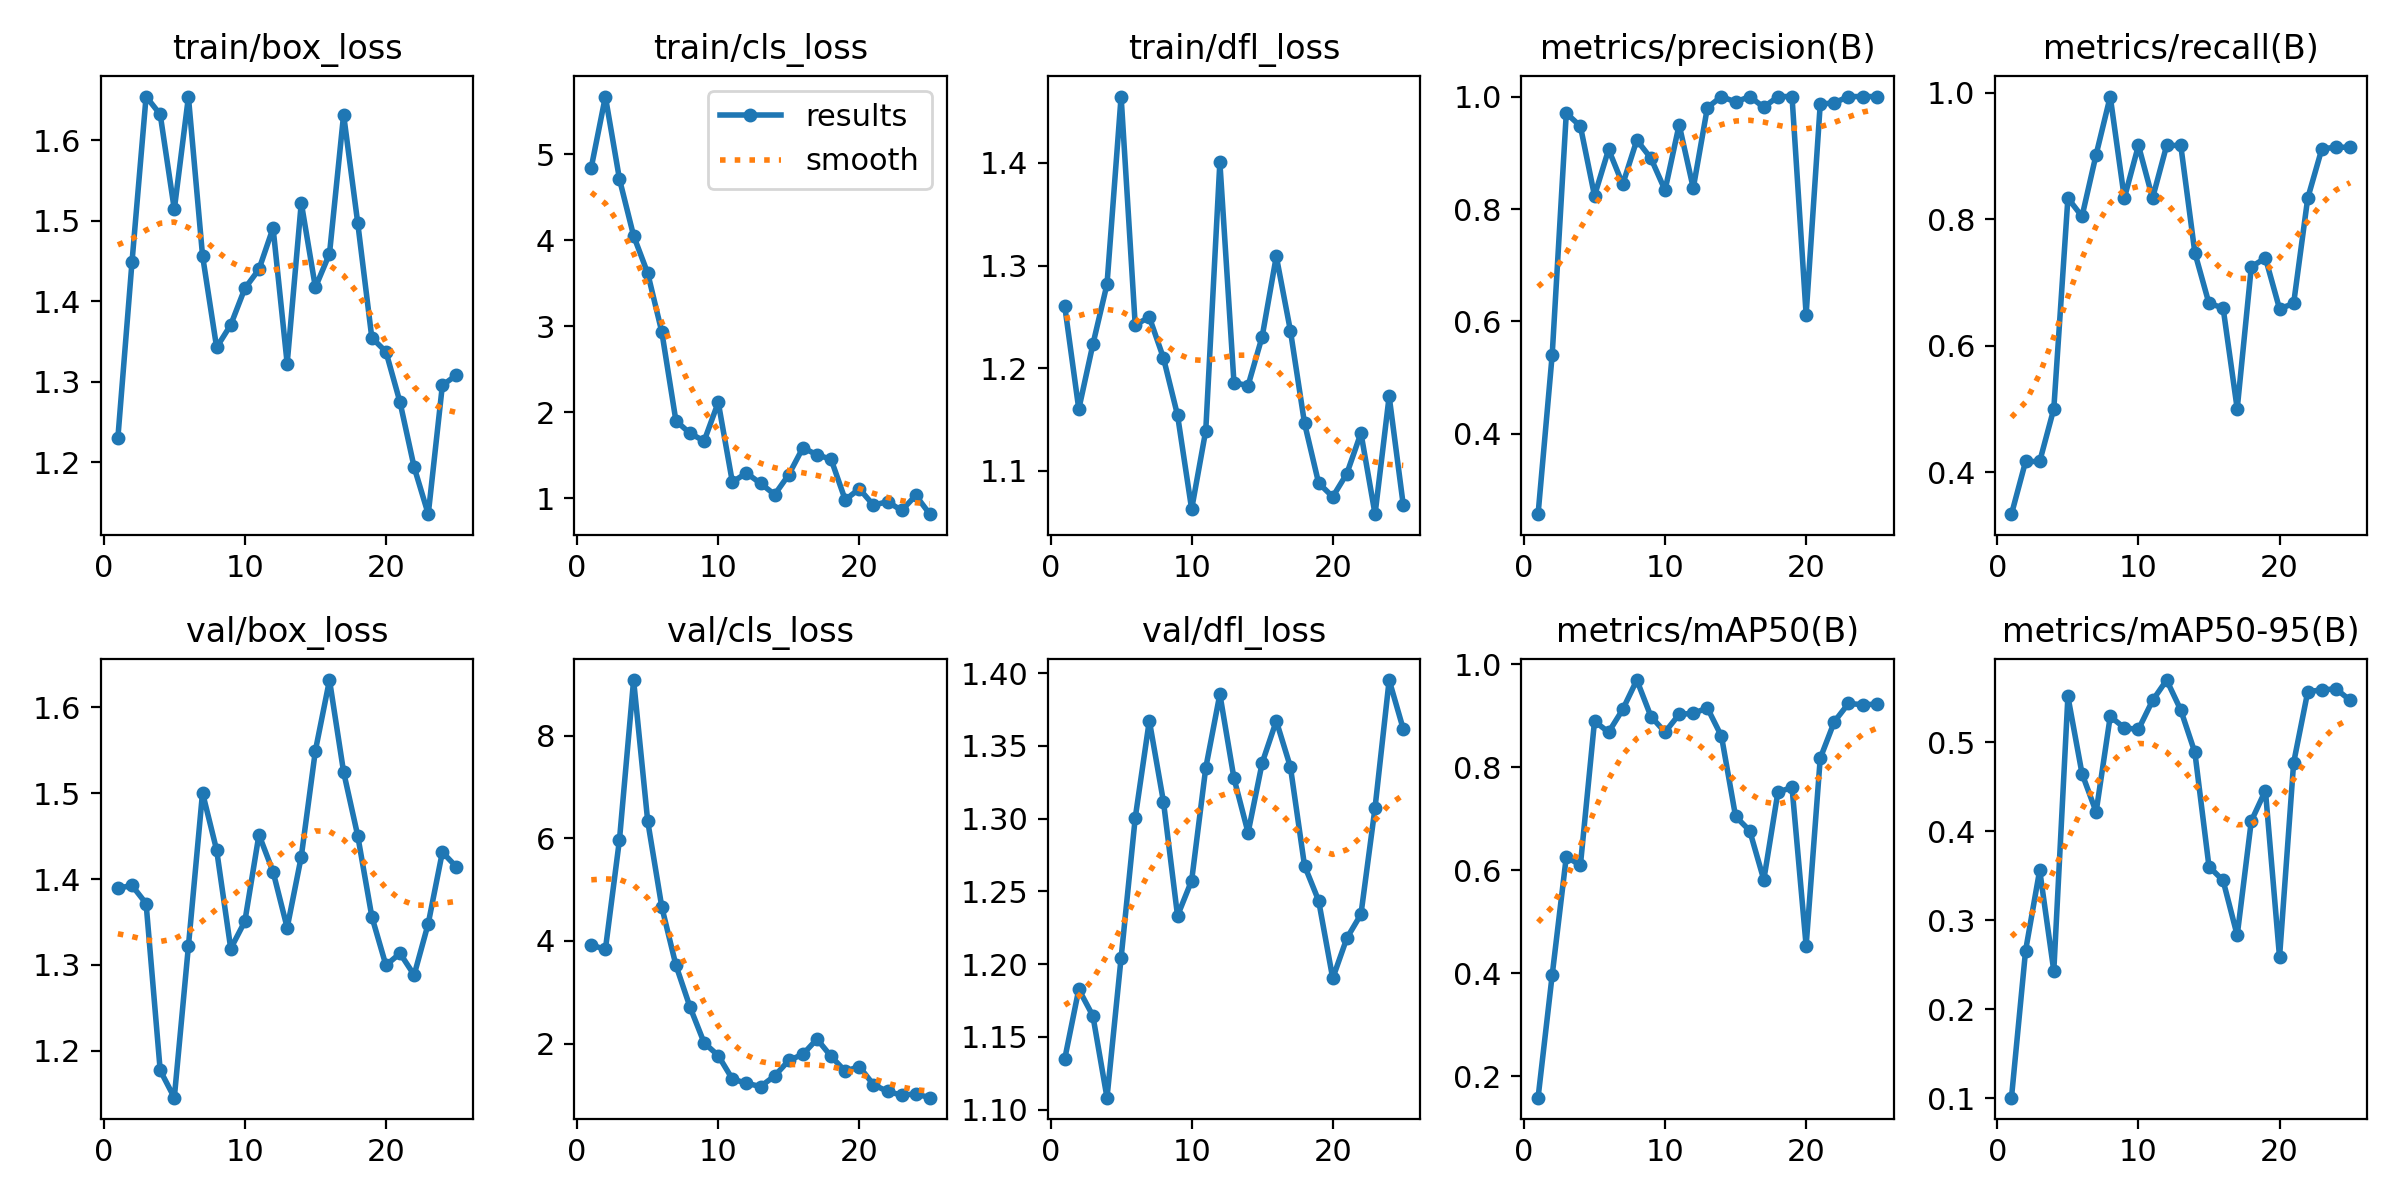

Data behind this chart, as committed beside it:
epoch, train/box_loss, train/cls_loss, train/dfl_loss, metrics/precision(B), metrics/recall(B), metrics/mAP50(B), metrics/mAP50-95(B), val/box_loss, val/cls_loss, val/dfl_loss, lr/pg0, lr/pg1, lr/pg2
1, 1.23, 4.844, 1.261, 0.2573, 0.3333, 0.1589, 0.1008, 1.389, 3.922, 1.135, 4e-05, 4e-05, 4e-05
2, 1.449, 5.67, 1.16, 0.5405, 0.4167, 0.3968, 0.2659, 1.393, 3.833, 1.183, 9.604e-05, 9.604e-05, 9.604e-05
3, 1.655, 4.708, 1.223, 0.9704, 0.4167, 0.6264, 0.3563, 1.371, 5.974, 1.164, 0.0001473, 0.0001473, 0.0001473
4, 1.632, 4.051, 1.282, 0.9473, 0.5, 0.6102, 0.2432, 1.177, 9.081, 1.108, 0.0001939, 0.0001939, 0.0001939
5, 1.514, 3.616, 1.465, 0.8236, 0.8333, 0.8897, 0.5515, 1.145, 6.333, 1.204, 0.0002357, 0.0002357, 0.0002357
6, 1.654, 2.932, 1.242, 0.9059, 0.8044, 0.8684, 0.4648, 1.322, 4.658, 1.3, 0.0002727, 0.0002727, 0.0002727
7, 1.457, 1.899, 1.25, 0.8439, 0.9022, 0.9125, 0.4218, 1.5, 3.527, 1.367, 0.000305, 0.000305, 0.000305
8, 1.343, 1.754, 1.21, 0.9226, 0.994, 0.9696, 0.529, 1.434, 2.711, 1.312, 0.0003325, 0.0003325, 0.0003325
9, 1.371, 1.665, 1.154, 0.8902, 0.8333, 0.8988, 0.5162, 1.319, 2.014, 1.233, 0.0003553, 0.0003553, 0.0003553
10, 1.416, 2.114, 1.063, 0.8334, 0.9167, 0.8686, 0.5145, 1.351, 1.767, 1.257, 0.0003733, 0.0003733, 0.0003733
11, 1.44, 1.188, 1.139, 0.9499, 0.8333, 0.9032, 0.5469, 1.452, 1.31, 1.335, 0.0003866, 0.0003866, 0.0003866
12, 1.491, 1.292, 1.401, 0.8372, 0.9167, 0.9049, 0.5699, 1.409, 1.227, 1.385, 0.0003951, 0.0003951, 0.0003951
13, 1.323, 1.172, 1.186, 0.9803, 0.9167, 0.9154, 0.5363, 1.343, 1.164, 1.328, 0.0003989, 0.0003989, 0.0003989
14, 1.522, 1.041, 1.183, 1, 0.7468, 0.8605, 0.4885, 1.426, 1.371, 1.29, 0.0003979, 0.0003979, 0.0003979
15, 1.417, 1.273, 1.231, 0.9903, 0.6667, 0.7048, 0.3604, 1.549, 1.672, 1.338, 0.0003921, 0.0003921, 0.0003921
16, 1.459, 1.586, 1.309, 1, 0.6597, 0.6773, 0.3448, 1.632, 1.792, 1.367, 0.0003816, 0.0003816, 0.0003816
17, 1.632, 1.504, 1.237, 0.981, 0.5, 0.5818, 0.2831, 1.525, 2.088, 1.335, 0.0003664, 0.0003664, 0.0003664
18, 1.498, 1.451, 1.147, 1, 0.7246, 0.752, 0.4116, 1.45, 1.75, 1.268, 0.0003464, 0.0003464, 0.0003464
19, 1.355, 0.9802, 1.088, 1, 0.7387, 0.7612, 0.4458, 1.356, 1.464, 1.244, 0.0003217, 0.0003217, 0.0003217
20, 1.337, 1.109, 1.075, 0.6121, 0.6582, 0.4538, 0.2586, 1.3, 1.552, 1.19, 0.0002922, 0.0002922, 0.0002922
21, 1.275, 0.9188, 1.097, 0.9865, 0.6667, 0.8177, 0.477, 1.313, 1.201, 1.218, 0.0002579, 0.0002579, 0.0002579
22, 1.194, 0.9592, 1.137, 0.9889, 0.8333, 0.8888, 0.5568, 1.288, 1.068, 1.234, 0.0002189, 0.0002189, 0.0002189
23, 1.136, 0.8568, 1.058, 1, 0.9113, 0.9241, 0.5589, 1.348, 0.9958, 1.308, 0.0001752, 0.0001752, 0.0001752
24, 1.296, 1.032, 1.173, 1, 0.9139, 0.9219, 0.5599, 1.431, 1.02, 1.395, 0.0001267, 0.0001267, 0.0001267
25, 1.309, 0.8136, 1.067, 1, 0.9137, 0.9227, 0.5472, 1.414, 0.9467, 1.361, 7.3408e-05, 7.3408e-05, 7.3408e-05
